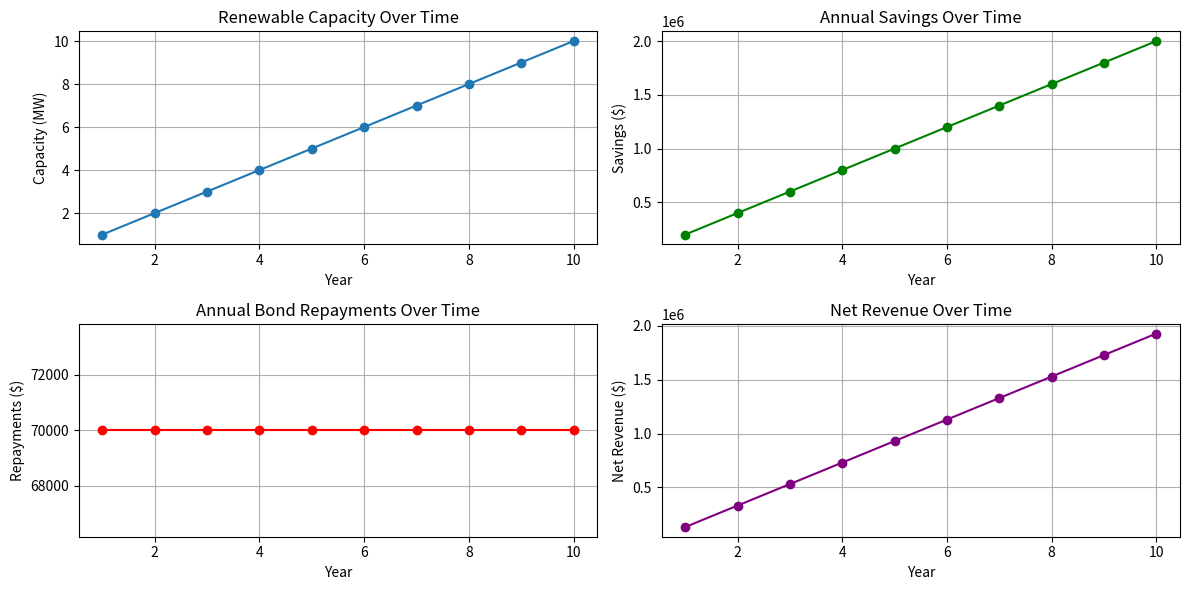

Write Python code to recreate this figure.
import numpy as np
import matplotlib.pyplot as plt

# Parameters
initial_bonds = 1_000_000  # Bonds issued
coupon_rate = 0.07         # Annual interest rate
bond_duration = 10         # Years
renewable_cost_per_mw = 1_000_000  # Cost per MW of renewable capacity
annual_savings_per_mw = 200_000    # Annual savings per MW deployed

# Initial conditions
renewable_capacity = 0
total_savings = 0
annual_revenue = []
capacity_over_time = []
savings_over_time = []
repayments_over_time = []

# Simulate over bond duration
for year in range(1, bond_duration + 1):
    # Deploy renewable capacity
    deployed_capacity = initial_bonds / renewable_cost_per_mw
    renewable_capacity += deployed_capacity

    # Calculate annual savings
    annual_savings = renewable_capacity * annual_savings_per_mw
    total_savings += annual_savings

    # Calculate bond repayment
    bond_repayment = initial_bonds * coupon_rate
    net_revenue = annual_savings - bond_repayment

    # Store results
    capacity_over_time.append(renewable_capacity)
    savings_over_time.append(annual_savings)
    repayments_over_time.append(bond_repayment)
    annual_revenue.append(net_revenue)

# Plot the results
plt.figure(figsize=(12, 6))

# Renewable capacity over time
plt.subplot(2, 2, 1)
plt.plot(range(1, bond_duration + 1), capacity_over_time, marker='o')
plt.title('Renewable Capacity Over Time')
plt.xlabel('Year')
plt.ylabel('Capacity (MW)')
plt.grid(True)

# Annual savings over time
plt.subplot(2, 2, 2)
plt.plot(range(1, bond_duration + 1), savings_over_time, marker='o', color='green')
plt.title('Annual Savings Over Time')
plt.xlabel('Year')
plt.ylabel('Savings ($)')
plt.grid(True)

# Bond repayments over time
plt.subplot(2, 2, 3)
plt.plot(range(1, bond_duration + 1), repayments_over_time, marker='o', color='red')
plt.title('Annual Bond Repayments Over Time')
plt.xlabel('Year')
plt.ylabel('Repayments ($)')
plt.grid(True)

# Net revenue over time
plt.subplot(2, 2, 4)
plt.plot(range(1, bond_duration + 1), annual_revenue, marker='o', color='purple')
plt.title('Net Revenue Over Time')
plt.xlabel('Year')
plt.ylabel('Net Revenue ($)')
plt.grid(True)

plt.tight_layout()
plt.show()